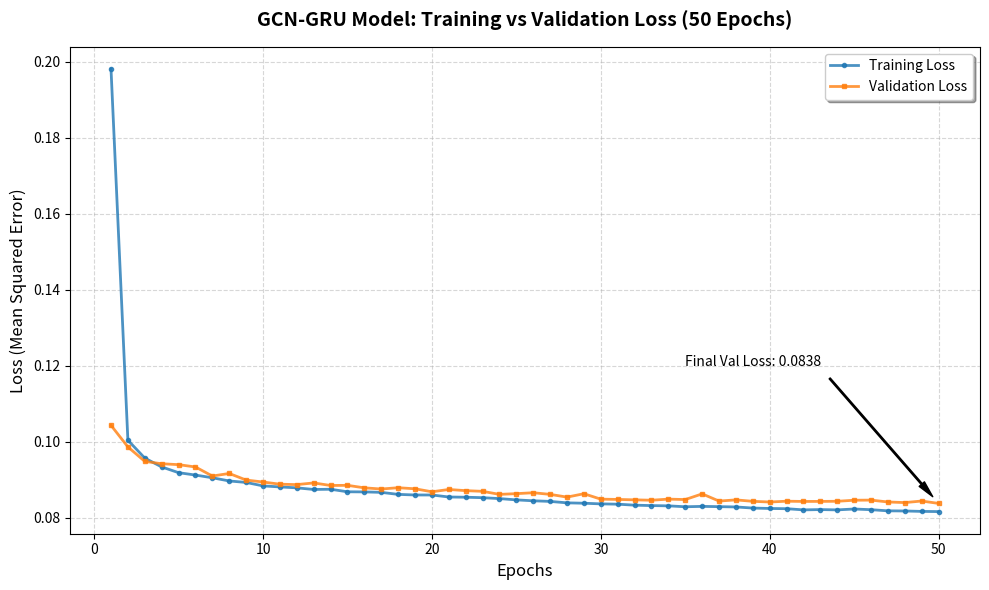

Here is the Python script that generated this plot:
import matplotlib.pyplot as plt

epochs = range(1, 51)
actual_train_loss = [0.19814, 0.10044, 0.09574, 0.09341, 0.0919, 0.09127, 0.09056, 0.08972, 0.08933, 0.08842, 0.08815, 0.08791, 0.08748, 0.08754, 0.08687, 0.08684, 0.08672, 0.08619, 0.08603, 0.08603, 0.0855, 0.08544, 0.08532, 0.08508, 0.08474, 0.0845, 0.08434, 0.08396, 0.08386, 0.08369, 0.08361, 0.08335, 0.08324, 0.08317, 0.08293, 0.08303, 0.08296, 0.08288, 0.08259, 0.08248, 0.08242, 0.08211, 0.08219, 0.08211, 0.08234, 0.08216, 0.08186, 0.08182, 0.08171, 0.08166]
actual_val_loss = [0.10436, 0.09868, 0.09487, 0.09425, 0.09401, 0.0934, 0.09102, 0.09169, 0.08996, 0.08944, 0.08887, 0.08876, 0.0892, 0.08853, 0.08857, 0.08791, 0.0876, 0.08794, 0.08766, 0.08687, 0.08748, 0.08717, 0.08699, 0.08619, 0.08638, 0.08662, 0.08619, 0.08547, 0.08636, 0.08493, 0.08486, 0.08475, 0.08465, 0.08494, 0.08483, 0.08632, 0.08443, 0.08474, 0.08436, 0.08418, 0.08439, 0.08433, 0.08434, 0.08437, 0.08465, 0.08468, 0.08419, 0.08403, 0.08444, 0.08381]

plt.figure(figsize=(10, 6))
plt.plot(epochs, actual_train_loss, label='Training Loss', color='#1f77b4', linewidth=2, marker='o', markersize=3, alpha=0.8)
plt.plot(epochs, actual_val_loss, label='Validation Loss', color='#ff7f0e', linewidth=2, marker='s', markersize=3, alpha=0.8)

plt.title('GCN-GRU Model: Training vs Validation Loss (50 Epochs)', fontsize=14, fontweight='bold', pad=15)
plt.xlabel('Epochs', fontsize=12)
plt.ylabel('Loss (Mean Squared Error)', fontsize=12)
plt.grid(True, which='both', linestyle='--', alpha=0.5)
plt.legend(loc='upper right', frameon=True, shadow=True)

plt.annotate(f'Final Val Loss: {actual_val_loss[-1]:.4f}',
             xy=(50, actual_val_loss[-1]), xytext=(35, 0.12),
             arrowprops=dict(facecolor='black', shrink=0.05, width=1, headwidth=5))

plt.tight_layout()
plt.savefig('final_results_graph.png', dpi=300)
plt.show()
